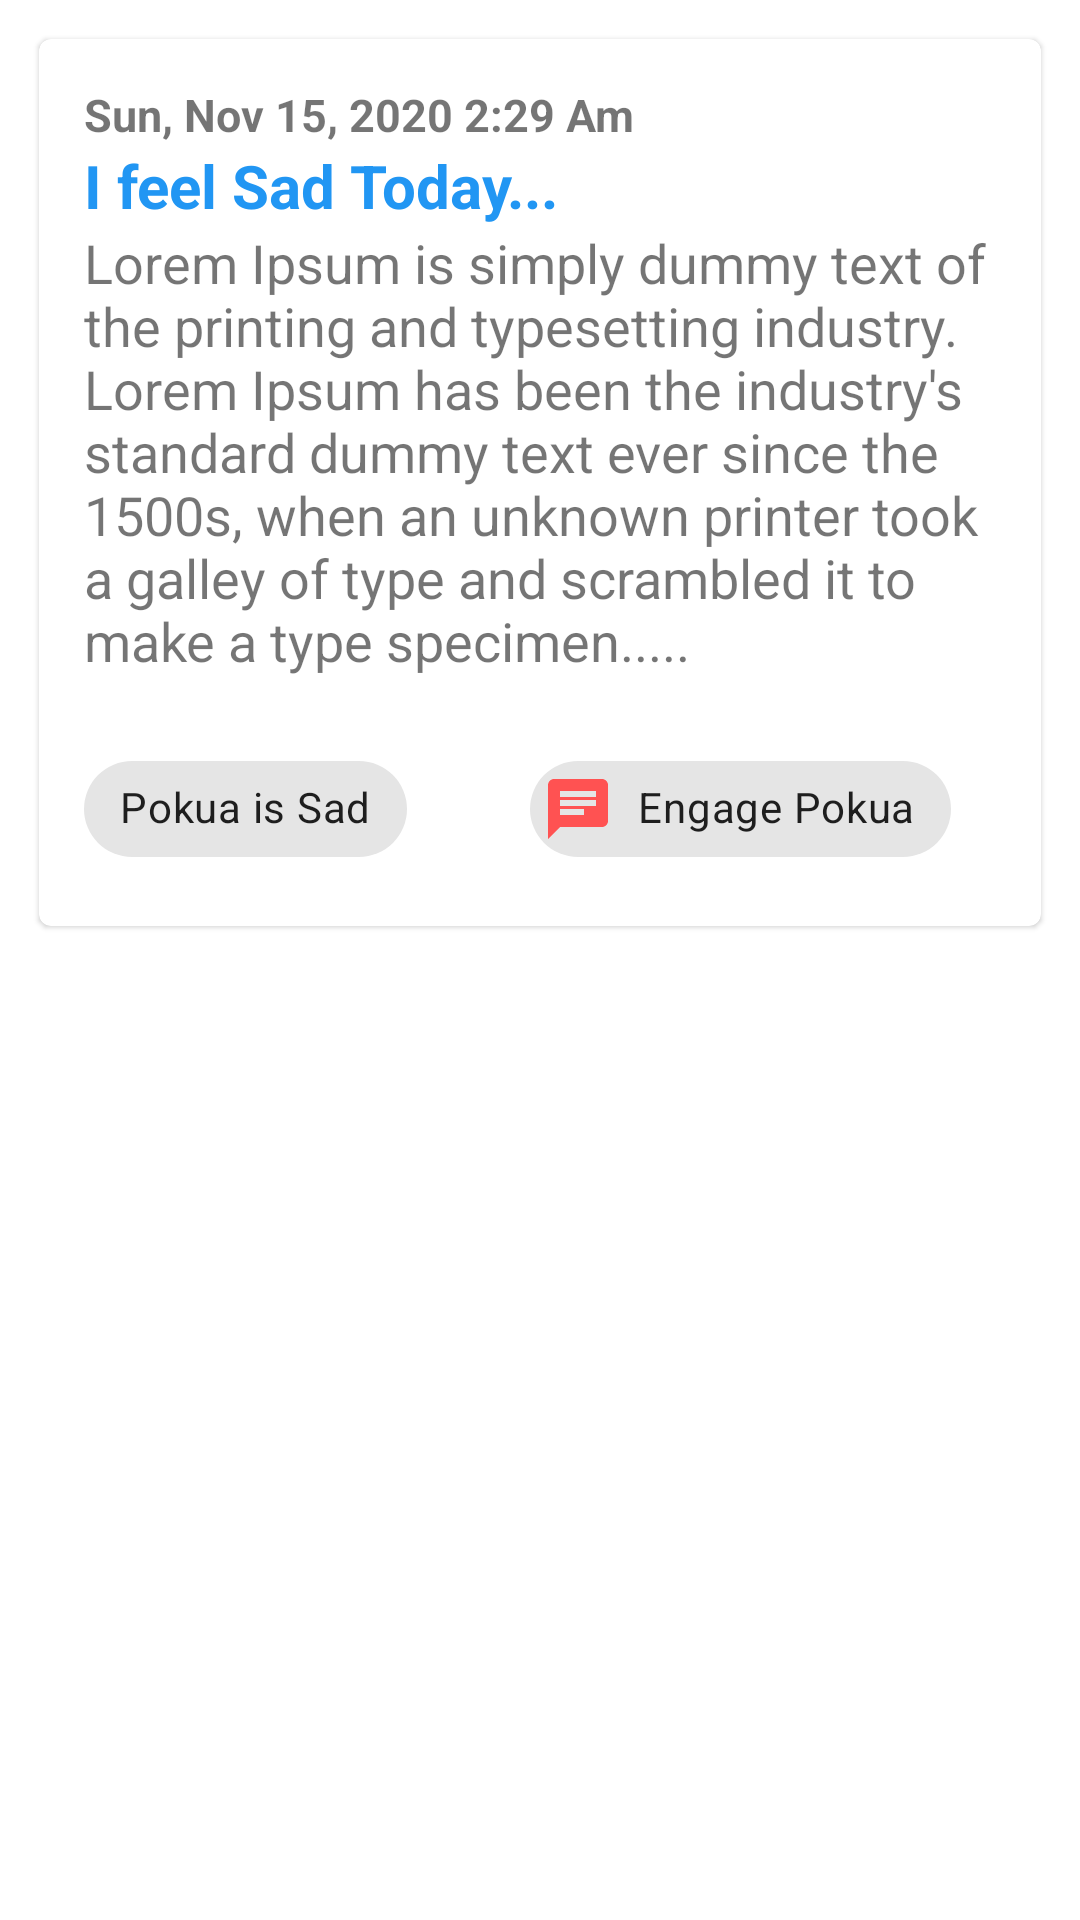

Layout XML and referenced resources for this Android screen:
<!-- AndroidManifest.xml: application theme Theme.P2Engage -->
<!-- res/layout/community_row.xml -->
<?xml version="1.0" encoding="utf-8"?>
<LinearLayout xmlns:android="http://schemas.android.com/apk/res/android"
    xmlns:app="http://schemas.android.com/apk/res-auto"
    android:orientation="vertical"
    android:layout_width="match_parent"
    android:padding="5dp"
    android:layout_height="wrap_content">


    <com.google.android.material.card.MaterialCardView
        android:id="@+id/card"
        android:layout_width="match_parent"
        android:layout_height="wrap_content"
        android:layout_margin="8dp">

        <RelativeLayout
            android:layout_width="match_parent"
            android:layout_height="match_parent"
            android:padding="15dp">


            <TextView
                android:id="@+id/community_journal_date"
                android:layout_width="wrap_content"
                android:layout_height="wrap_content"
                android:text="Sun, Nov 15, 2020 2:29 Am"
                android:textStyle="bold"
                android:textSize="15sp"/>



            <TextView
                android:id="@+id/community_journal_title"
                android:textColor="@color/colorPrimary"
                android:layout_below="@+id/community_journal_date"
                android:layout_width="wrap_content"
                android:layout_height="wrap_content"
                android:text="I feel Sad Today..."
                android:textStyle="bold"
                android:textSize="20sp"/>

            <TextView
                android:id="@+id/community_journal_body"
                android:layout_below="@+id/community_journal_title"
                android:layout_width="wrap_content"
                android:layout_height="wrap_content"
                android:layout_marginBottom="20dp"
                android:text="Lorem Ipsum is simply dummy text of the printing and typesetting industry. Lorem Ipsum has been the industry's standard dummy text ever since the 1500s, when an unknown printer took a galley of type and scrambled it to make a type specimen..... "
                android:textSize="18sp"/>


            <com.google.android.material.chip.Chip
                android:id="@+id/community_journal_mood"
                android:layout_width="wrap_content"
                android:layout_height="wrap_content"
                android:layout_below="@+id/community_journal_body"
                app:chipIcon="@drawable/emoji_sad"
                app:chipIconSize="24dp"
                android:text="Pokua is Sad"/>


            <LinearLayout
                android:layout_alignParentEnd="true"
                android:orientation="vertical"
                android:layout_marginTop="15dp"
                android:layout_marginRight="15dp"
                android:layout_width="wrap_content"
                android:layout_height="wrap_content"
                android:layout_alignBottom="@+id/community_journal_mood"
                >
                <com.google.android.material.chip.Chip
                    android:id="@+id/community_begin_engage"
                    android:layout_width="wrap_content"
                    android:layout_height="wrap_content"
                    app:chipIcon="@drawable/ic_chat"
                    app:chipIconSize="24dp"
                    android:text="Engage Pokua"/>

            </LinearLayout>



        </RelativeLayout>

    </com.google.android.material.card.MaterialCardView>


</LinearLayout>
<!-- resources referenced by this layout -->
<resources>
  <color name="colorPrimary">#2196f3</color>
  <!-- drawable ic_chat (drawable) -->
  <vector android:height="24dp" android:tint="#FF5252"
      android:viewportHeight="24" android:viewportWidth="24"
      android:width="24dp" xmlns:android="http://schemas.android.com/apk/res/android">
      <path android:fillColor="@android:color/white" android:pathData="M20,2L4,2c-1.1,0 -1.99,0.9 -1.99,2L2,22l4,-4h14c1.1,0 2,-0.9 2,-2L22,4c0,-1.1 -0.9,-2 -2,-2zM6,9h12v2L6,11L6,9zM14,14L6,14v-2h8v2zM18,8L6,8L6,6h12v2z"/>
  </vector>
  <style name="Theme.P2Engage" parent="Theme.MaterialComponents.Light.NoActionBar">
          
          <item name="colorPrimary">@color/colorPrimary</item>
          <item name="colorPrimaryDark">@color/colorPrimaryDark</item>
          <item name="colorAccent">@color/colorAccent</item>
      </style>
  <color name="colorPrimaryDark">#1976D2</color>
  <color name="colorAccent">#FF5252</color>
</resources>
